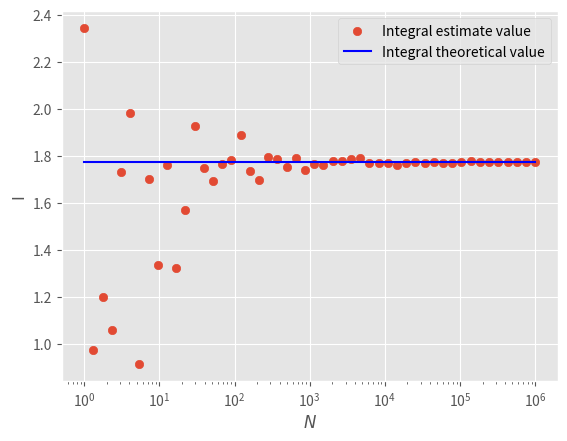

The script that saved this image:
# 调用相应科学计算包
import matplotlib.pyplot as plt
import numpy as np
# 确定生成样本点序列
N = 50
# 设置图片为ggplot风格
plt.style.use('ggplot')
# 初始化相应序列
sample_size = np.logspace(0, 6, N)
integral_result = np.zeros(N)
# 利用期望法近似计算积分
for i, size in enumerate(sample_size):
    X = np.random.normal(0, 1, int(size))
    integral_result[i] = np.sum(np.sqrt(2 * np.pi ) * np.exp(- X**2 ) * np.exp(X**2 / 2)) / size
    print(integral_result[i])
# 设置图片相关格式
plt.xscale('log')
plt.xlabel('$N$')
plt.ylabel('I')
# 绘制积分近似值散点图
plt.scatter(sample_size, integral_result, label="Integral estimate value")
# 绘制积分理论值直线图
plt.plot([1, 10**6], [np.sqrt(np.pi), np.sqrt(np.pi)], 'b-', label="Integral theoretical value")
plt.legend()
plt.show()